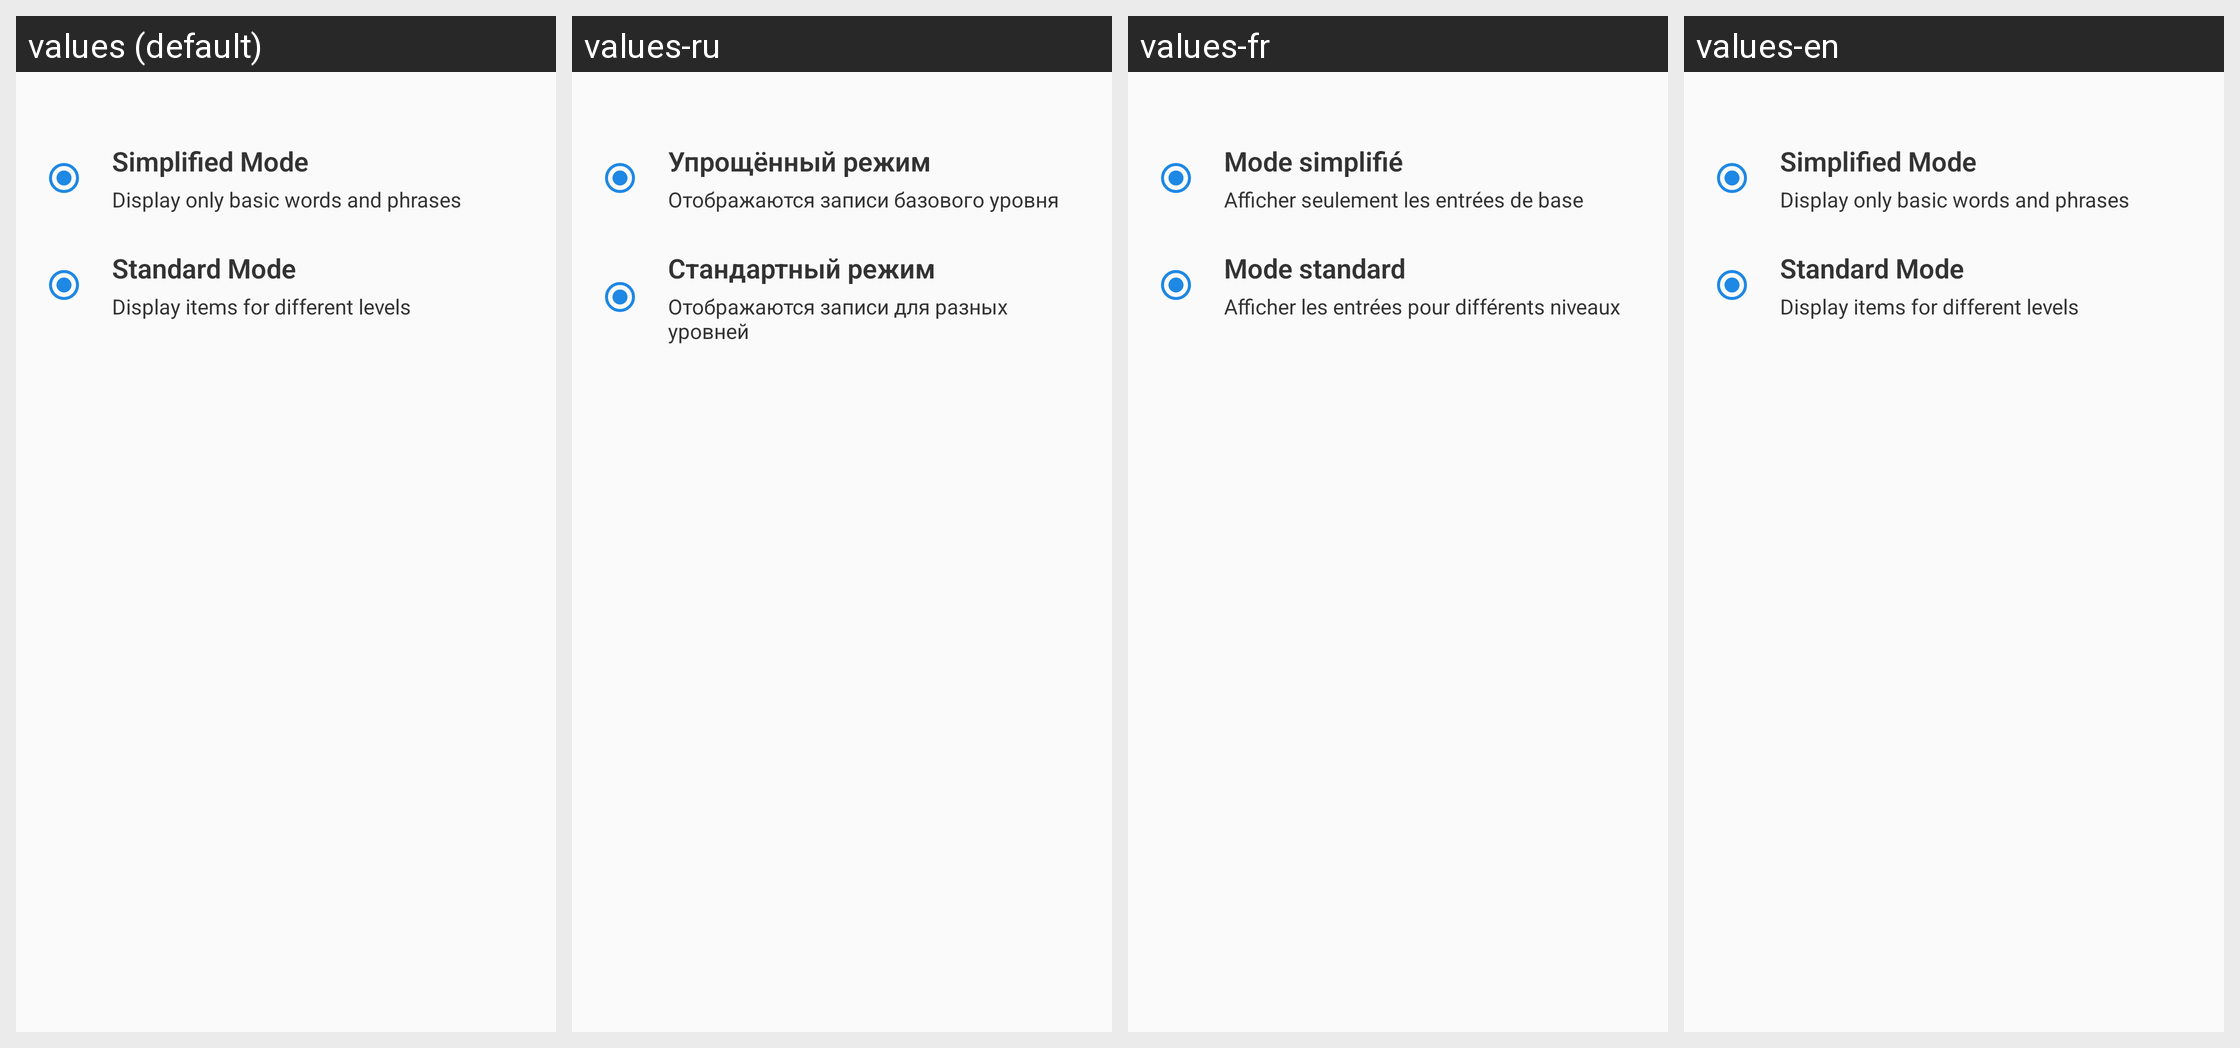

Strings drawn on this Android screen and how each of the app's shown locales translates them:
Android screen res/layout/dialog_mode.xml rendered under 4 locales, left to right: values (default), values-ru, values-fr, values-en. Device: Nexus 5 (rendered at 1080×1920; each locale shown at half size, 540×960, under a caption strip naming it); theme AppTheme.NoActionBar.
Strings drawn on this screen, with the default value and each locale's value (text and hints the layout hard-codes, and strings that could not be matched under every locale, appear in the picture but are not listed):

mode_dialog_opt_1_txt
  values: Simplified Mode
  values-ru: Упрощённый режим
  values-fr: Mode simplifié
  values-en: Simplified Mode

mode_dialog_opt_1_desc
  values: Display only basic words and phrases
  values-ru: Отображаются записи базового уровня
  values-fr: Afficher seulement les entrées de base
  values-en: Display only basic words and phrases

mode_dialog_opt_2_txt
  values: Standard Mode
  values-ru: Стандартный режим
  values-fr: Mode standard
  values-en: Standard Mode

mode_dialog_opt_2_desc
  values: Display items for different levels
  values-ru: Отображаются записи для разных уровней
  values-fr: Afficher les entrées pour différents niveaux
  values-en: Display items for different levels

mode_dialog_opt_3_desc
  values: Display items for different levels
  values-ru: Отображаются записи для разных уровней
  values-fr: Afficher les entrées pour différents niveaux
  values-en: Display items for different levels
